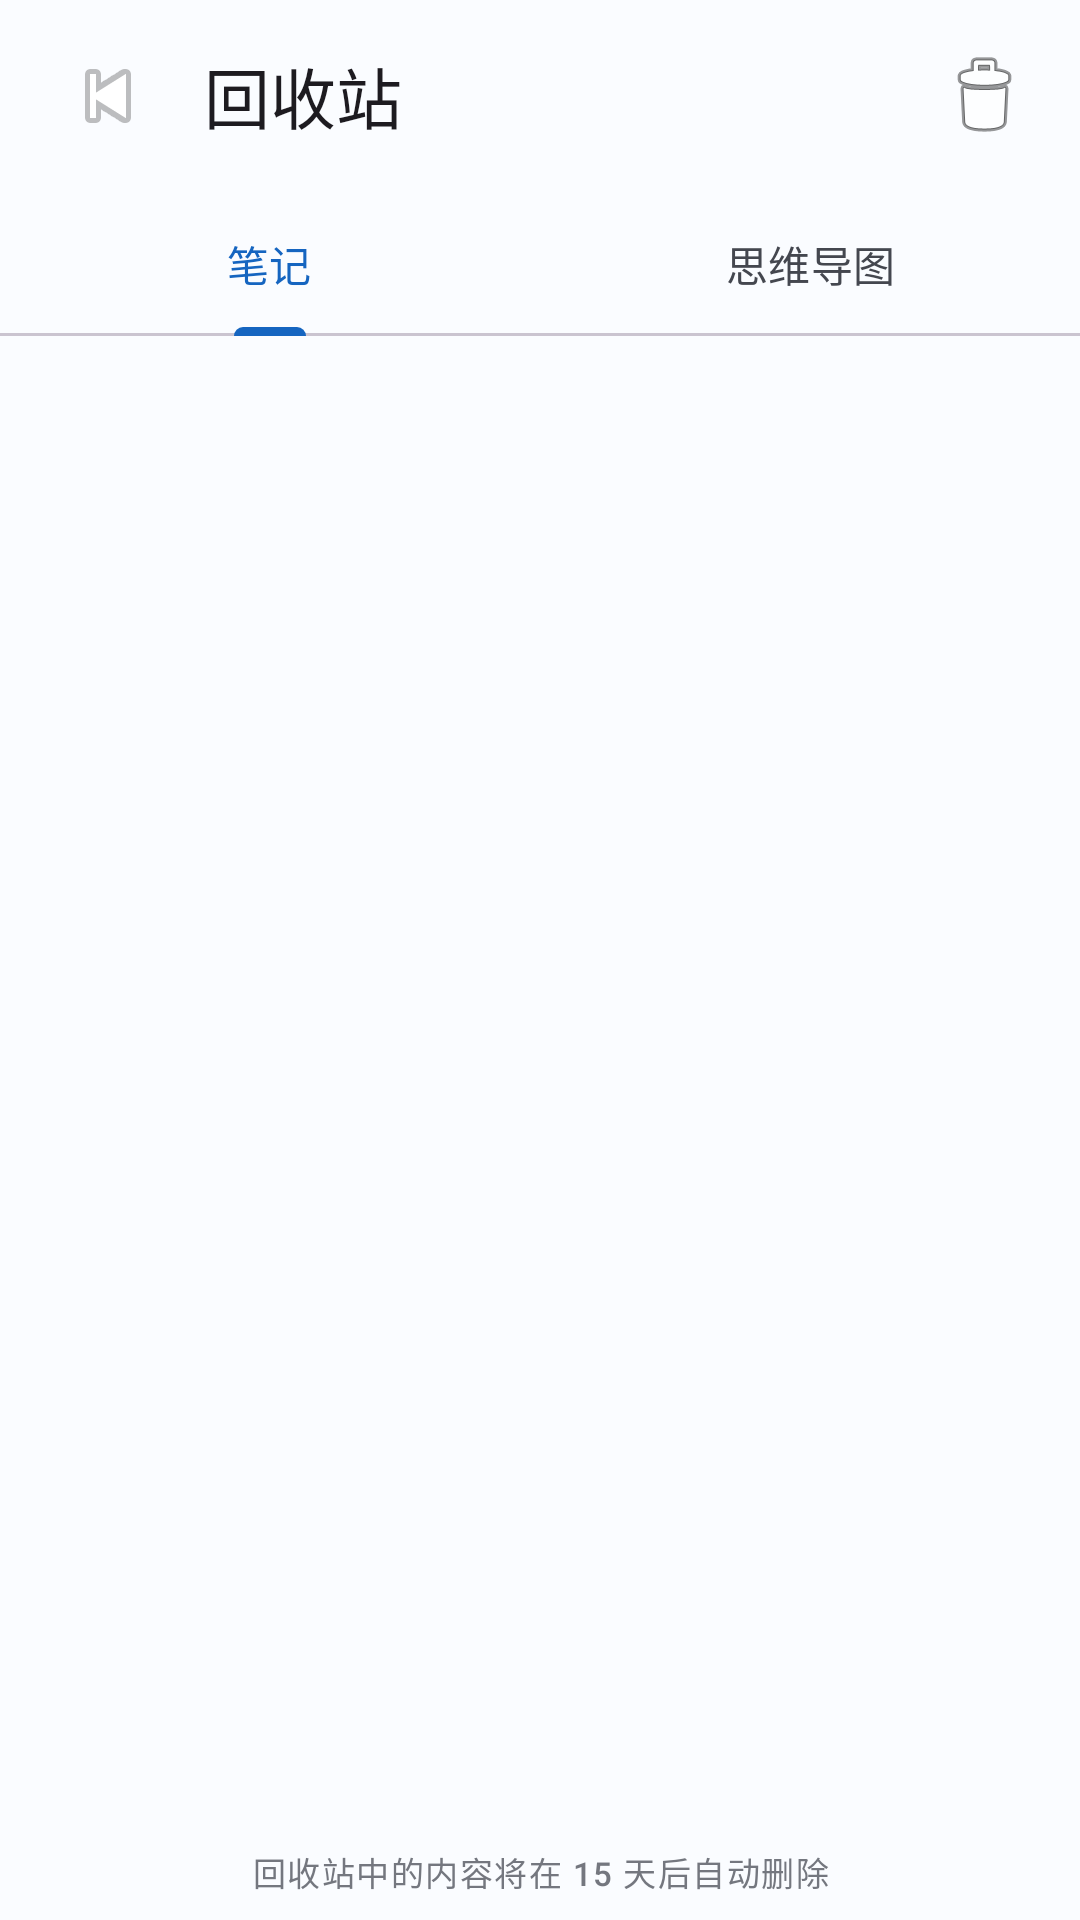

Produce the Android XML layout that renders to this screen, including the resource entries it uses.
<!-- AndroidManifest.xml: activity theme Theme.MyMind -->
<!-- res/layout/activity_trash.xml -->
<?xml version="1.0" encoding="utf-8"?>
<androidx.coordinatorlayout.widget.CoordinatorLayout xmlns:android="http://schemas.android.com/apk/res/android"
    xmlns:app="http://schemas.android.com/apk/res-auto"
    android:layout_width="match_parent"
    android:layout_height="match_parent">

    <LinearLayout
        android:layout_width="match_parent"
        android:layout_height="match_parent"
        android:orientation="vertical">

        <com.google.android.material.appbar.MaterialToolbar
            android:id="@+id/topAppBar"
            android:layout_width="match_parent"
            android:layout_height="wrap_content"
            android:paddingHorizontal="8dp"
            app:menu="@menu/menu_trash"
            app:navigationIcon="@android:drawable/ic_media_previous"
            app:title="回收站" />

        <com.google.android.material.tabs.TabLayout
            android:id="@+id/tabLayout"
            android:layout_width="match_parent"
            android:layout_height="wrap_content"
            app:tabMode="fixed">

            <com.google.android.material.tabs.TabItem
                android:layout_width="wrap_content"
                android:layout_height="wrap_content"
                android:text="笔记" />

            <com.google.android.material.tabs.TabItem
                android:layout_width="wrap_content"
                android:layout_height="wrap_content"
                android:text="思维导图" />
        </com.google.android.material.tabs.TabLayout>

        <androidx.recyclerview.widget.RecyclerView
            android:id="@+id/trashRecyclerView"
            android:layout_width="match_parent"
            android:layout_height="0dp"
            android:layout_weight="1"
            android:clipToPadding="false"
            android:paddingBottom="16dp" />

        <TextView
            android:id="@+id/emptyView"
            android:layout_width="match_parent"
            android:layout_height="wrap_content"
            android:gravity="center"
            android:paddingVertical="48dp"
            android:text="回收站为空"
            android:textAppearance="?attr/textAppearanceBodyLarge"
            android:textColor="?attr/colorOnSurfaceVariant"
            android:visibility="gone" />

        <TextView
            android:layout_width="match_parent"
            android:layout_height="wrap_content"
            android:gravity="center"
            android:padding="8dp"
            android:text="回收站中的内容将在 15 天后自动删除"
            android:textAppearance="?attr/textAppearanceLabelSmall"
            android:textColor="?attr/colorOutline" />
    </LinearLayout>

</androidx.coordinatorlayout.widget.CoordinatorLayout>
<!-- resources referenced by this layout -->
<resources>
  <style name="Theme.MyMind" parent="Base.Theme.MyMind" />
  <color name="md_theme_light_primary">#1565C0</color>
  <color name="md_theme_light_onPrimary">#FFFFFF</color>
  <color name="md_theme_light_primaryContainer">#D6E4FF</color>
  <color name="md_theme_light_onPrimaryContainer">#001849</color>
  <color name="md_theme_light_secondary">#565E71</color>
  <color name="md_theme_light_onSecondary">#FFFFFF</color>
  <color name="md_theme_light_secondaryContainer">#DAE2F9</color>
  <color name="md_theme_light_onSecondaryContainer">#131B2C</color>
  <color name="md_theme_light_tertiary">#715574</color>
  <color name="md_theme_light_onTertiary">#FFFFFF</color>
  <color name="md_theme_light_tertiaryContainer">#FBD7FF</color>
  <color name="md_theme_light_onTertiaryContainer">#29132D</color>
  <color name="md_theme_light_error">#BA1A1A</color>
  <color name="md_theme_light_errorContainer">#FFDAD6</color>
  <color name="md_theme_light_onError">#FFFFFF</color>
  <color name="md_theme_light_onErrorContainer">#410002</color>
  <color name="md_theme_light_background">#FAFCFF</color>
  <color name="md_theme_light_onBackground">#1A1B1E</color>
  <color name="md_theme_light_surface">#FAFCFF</color>
  <color name="md_theme_light_onSurface">#1A1B1E</color>
  <color name="md_theme_light_surfaceVariant">#E1E2EC</color>
  <color name="md_theme_light_onSurfaceVariant">#44474F</color>
  <color name="md_theme_light_outline">#74777F</color>
  <color name="md_theme_light_inverseOnSurface">#F1F0F4</color>
  <color name="md_theme_light_inverseSurface">#2F3033</color>
  <color name="md_theme_light_inversePrimary">#ADC6FF</color>
</resources>
